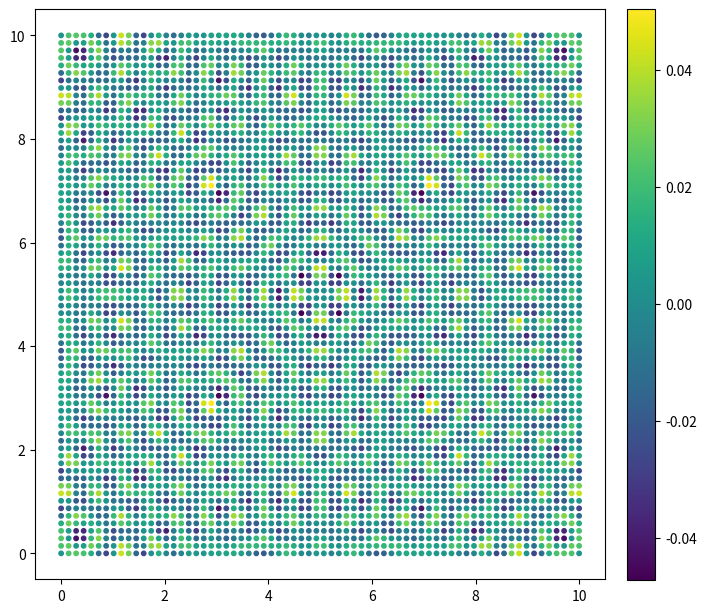

This figure's Python source:
"""
The purpose of this script is to get to know some linear algebra involved in optimizing quadratic forms.

The example idea is like this: Consider n sites which can host electrical charges. If charges are placed on these sites,
they affect each other via the electrostatic potential V that is proportional to the inverse of their distance d: V = 1/d.
Also each site has a certain intrinsic site energy. Thus, the total energy of the system is the
sum of all charge-charge potential energies and all occupied site energies.

The question is now: What is the configuration of m charges that minimizes the total energy, i.e. the system's ground state?

This question can be reformulated into graph language: Suppose the n sites are the vertices of an undirected graph. We add an edge between
each pair of sites, making the graph _complete_. Each edge has as a weight the potential energy between the two sites it connects.
Also, each site gets assigned its site energy s. We can then define a n-vector f of occupation numbers, whose ith component is 1 if site i
is occupied and 0 otherwise. The total energy can then be written in matrix formulation:

E_tot = f.T A f + f.T s,

where A is the symmetric adjacency matrix whose component a_ij is the weight of the edge that connects sites i and j. This is a general
quadratic form, which is minimized by the f for which the gradient of E_tot vanishes, i.e. 

A f + s = 0.

Below, we implement a program that solves this linear system for f, not posing any contrains on the solution just yet.
This especially means that f is not yet constrained to be 0 or 1, but can be any real number.
"""

import numpy as np
import matplotlib.pyplot as plt


# construct some site positions
n1 = 70  # the number of sites along one side of a square grid
n = n1 * n1  # the resulting total number of sites

# construct the coordinates of a square grid
x0 = np.linspace(0, 10., n1, dtype=np.float32)
X, Y = np.meshgrid(x0, x0)

# turn the coordinate arrays into n 2-vectors
positions = np.zeros((n, 2), dtype=np.float32)
positions[:, 0] = X.flatten()
positions[:, 1] = Y.flatten()

# construct A as the matrix of pairwise electrostatic potentials
A = np.zeros((n, n), dtype=np.float32)
all_indices = np.arange(n, dtype=int)

for i in range(n):
	others = np.where(all_indices != i)
	diffs = positions[others] - positions[i]  # the difference vectors between site i and all other sites
	A[i, others] = 0.5 / np.sqrt(np.sum(diffs * diffs, axis=1))  # the electrostatic potential

# define the vector of site energies 
s = -1 * np.ones(n, dtype=np.float32)
# add some Gaussian disorder to the site energies
# s += np.random.normal(scale=0.4, size=n)

# find x that solves Ax = -s, and thus minimizes x.T A x + x.T s
x = np.linalg.solve(A, -s)
# this does the same as linalg.solve(), but turns out to be slower, and we don't need A_inv at the moment:
# A_inv = np.linalg.inv(A)
# x = np.dot(A_inv, -s)

# plot the sites, colored with their value of x
plt.figure(figsize=(8, 8))
sc = plt.scatter(positions[:, 0], positions[:, 1], c=x, cmap='viridis', s=10)
plt.gca().set_aspect('equal')
plt.colorbar(sc, fraction=0.046, pad=0.035)
plt.show()